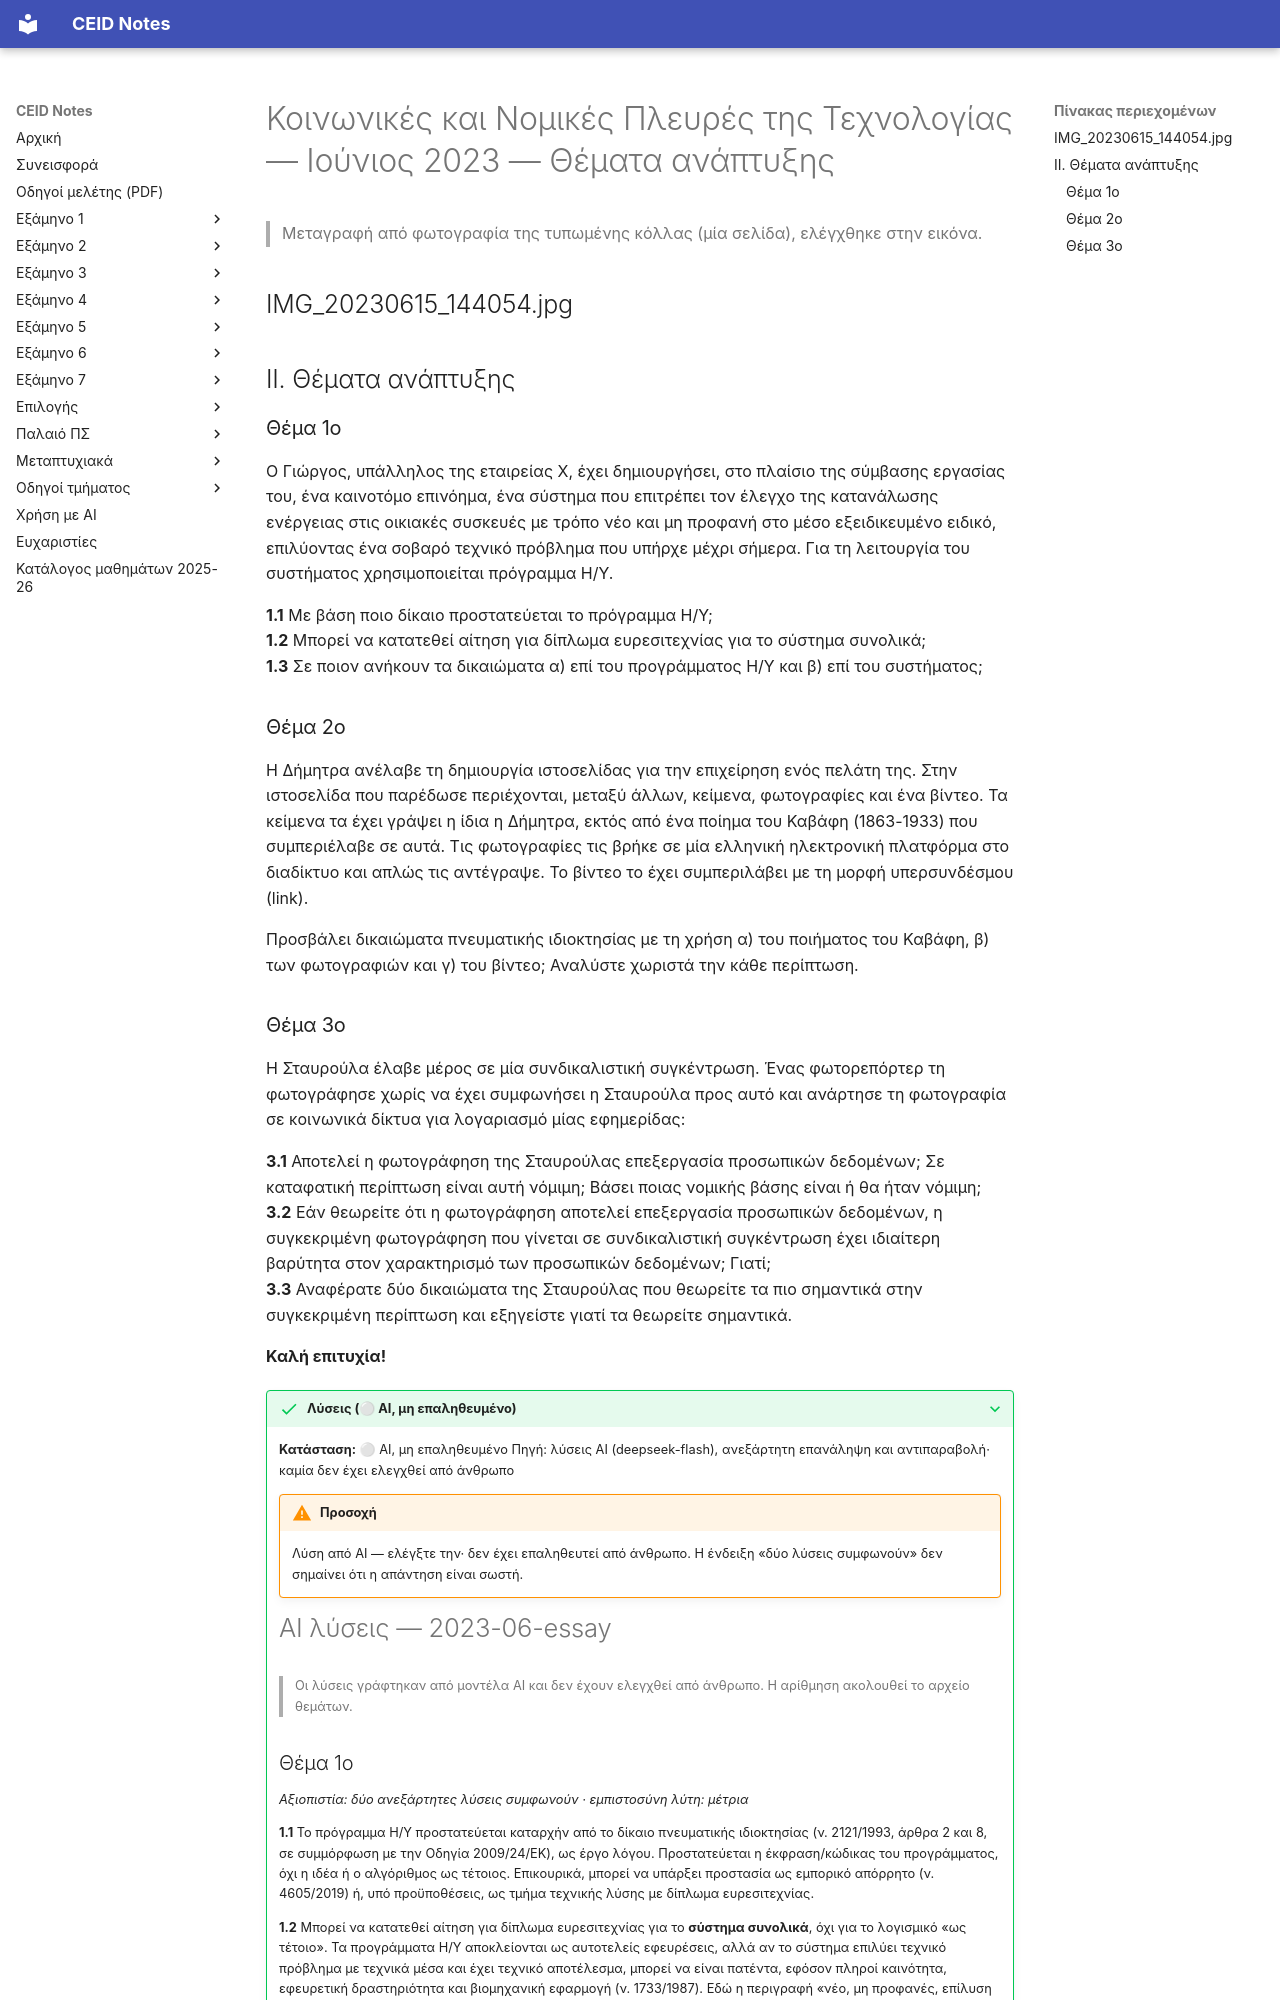

repository: kdngiorgos/ceid-notes · page: Electives (Μαθήματα Επιλογής)/Εαρινά (Spring)/Κοινωνικές και Νομικές Πλευρές της Τεχνολογίας - CEID_NE5908/Previous Exams/2023-06-essay.html · generator: mkdocs

---
course: CEID_NE5908
session: 2023-06-essay
label: Ιούνιος 2023 — Θέματα ανάπτυξης
sources:
- IMG_20230615_144054.jpg
format: open
duration_min: null
notes: Η φωτογραφία ξεκινά από την «ΙΙ. Θέματα ανάπτυξης»· η ενότητα Ι δεν φαίνεται. Η ημερομηνία 15/06/2023 προέρχεται από το όνομα αρχείου. Τα θέματα 2 και 3 είναι πανομοιότυπα με τα στιγμιότυπα του 2024-06-essay.
transcription: partial
solutions: ai-unverified
---
# Κοινωνικές και Νομικές Πλευρές της Τεχνολογίας — Ιούνιος 2023 — Θέματα ανάπτυξης

> Μεταγραφή από φωτογραφία της τυπωμένης κόλλας (μία σελίδα), ελέγχθηκε στην εικόνα.

## IMG_20230615_144054.jpg

## ΙΙ. Θέματα ανάπτυξης

### Θέμα 1ο
Ο Γιώργος, υπάλληλος της εταιρείας Χ, έχει δημιουργήσει, στο πλαίσιο της σύμβασης εργασίας του, ένα καινοτόμο επινόημα, ένα σύστημα που επιτρέπει τον έλεγχο της κατανάλωσης ενέργειας στις οικιακές συσκευές με τρόπο νέο και μη προφανή στο μέσο εξειδικευμένο ειδικό, επιλύοντας ένα σοβαρό τεχνικό πρόβλημα που υπήρχε μέχρι σήμερα. Για τη λειτουργία του συστήματος χρησιμοποιείται πρόγραμμα Η/Υ.

**1.1** Με βάση ποιο δίκαιο προστατεύεται το πρόγραμμα Η/Υ;  
**1.2** Μπορεί να κατατεθεί αίτηση για δίπλωμα ευρεσιτεχνίας για το σύστημα συνολικά;  
**1.3** Σε ποιον ανήκουν τα δικαιώματα α) επί του προγράμματος Η/Υ και β) επί του συστήματος;  

### Θέμα 2ο
Η Δήμητρα ανέλαβε τη δημιουργία ιστοσελίδας για την επιχείρηση ενός πελάτη της. Στην ιστοσελίδα που παρέδωσε περιέχονται, μεταξύ άλλων, κείμενα, φωτογραφίες και ένα βίντεο. Τα κείμενα τα έχει γράψει η ίδια η Δήμητρα, εκτός από ένα ποίημα του Καβάφη (1863-1933) που συμπεριέλαβε σε αυτά. Τις φωτογραφίες τις βρήκε σε μία ελληνική ηλεκτρονική πλατφόρμα στο διαδίκτυο και απλώς τις αντέγραψε. Το βίντεο το έχει συμπεριλάβει με τη μορφή υπερσυνδέσμου (link).

Προσβάλει δικαιώματα πνευματικής ιδιοκτησίας με τη χρήση α) του ποιήματος του Καβάφη, β) των φωτογραφιών και γ) του βίντεο; Αναλύστε χωριστά την κάθε περίπτωση.
